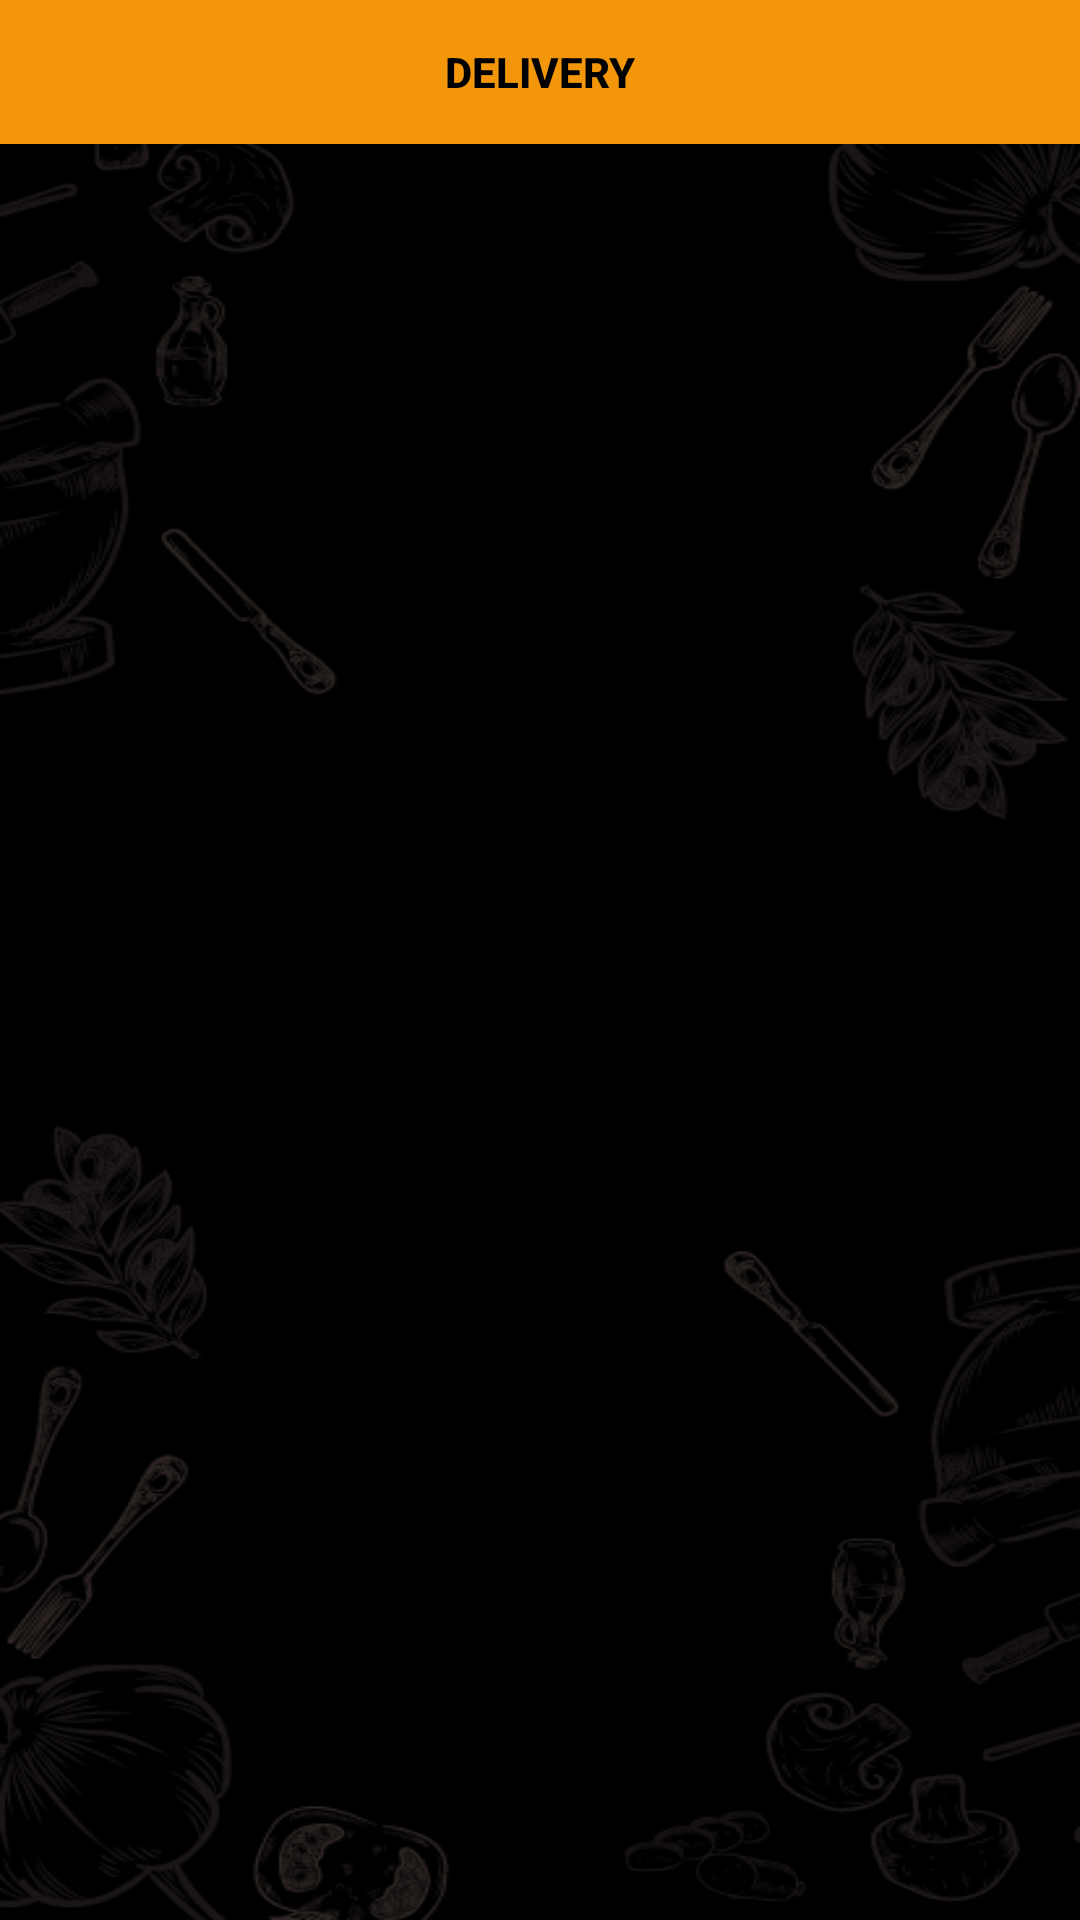

This screen was rendered from an Android layout file. Write that file and the resources it references.
<!-- AndroidManifest.xml: application theme Theme.BangJenggotsProject2019130014 -->
<!-- res/layout/activity_notification.xml -->
<?xml version="1.0" encoding="utf-8"?>
<RelativeLayout xmlns:android="http://schemas.android.com/apk/res/android"
    xmlns:app="http://schemas.android.com/apk/res-auto"
    xmlns:tools="http://schemas.android.com/tools"
    android:layout_width="match_parent"
    android:layout_height="match_parent"
    tools:context=".Notification"
    android:background="@drawable/vertical_bg">

    <LinearLayout
        android:layout_width="match_parent"
        android:layout_height="wrap_content"
        android:orientation="vertical">

        <Button
            android:id="@+id/btndelivery"
            android:layout_width="match_parent"
            android:layout_height="wrap_content"
            android:text="Delivery"
            android:layout_margin="@dimen/_10sdp"
            app:backgroundTint="@null"
            android:background="@color/orange"
            android:textColor="@color/black"
            android:textStyle="bold"/>

        <androidx.recyclerview.widget.RecyclerView
            android:id="@+id/recycle_datadine"
            android:layout_width="match_parent"
            android:layout_height="wrap_content"/>

    </LinearLayout>



</RelativeLayout>
<!-- resources referenced by this layout -->
<resources>
  <color name="black">#FF000000</color>
  <color name="orange">#F4960A</color>
  <!-- drawable vertical_bg: png bitmap (drawable, 110090 bytes) -->
  <style name="Theme.BangJenggotsProject2019130014" parent="Theme.MaterialComponents.DayNight.NoActionBar">
          
          <item name="colorPrimary">@color/purple_500</item>
          <item name="colorPrimaryVariant">@color/purple_700</item>
          <item name="colorOnPrimary">@color/white</item>
          
          <item name="colorSecondary">@color/teal_200</item>
          <item name="colorSecondaryVariant">@color/teal_700</item>
          <item name="colorOnSecondary">@color/black</item>
          
          <item name="android:statusBarColor" tools:targetApi="l">?attr/colorPrimaryVariant</item>
          
      </style>
  <color name="purple_500">#FF6200EE</color>
  <color name="purple_700">#FF3700B3</color>
  <color name="white">#FFFFFFFF</color>
  <color name="teal_200">#FF03DAC5</color>
  <color name="teal_700">#FF018786</color>
</resources>
